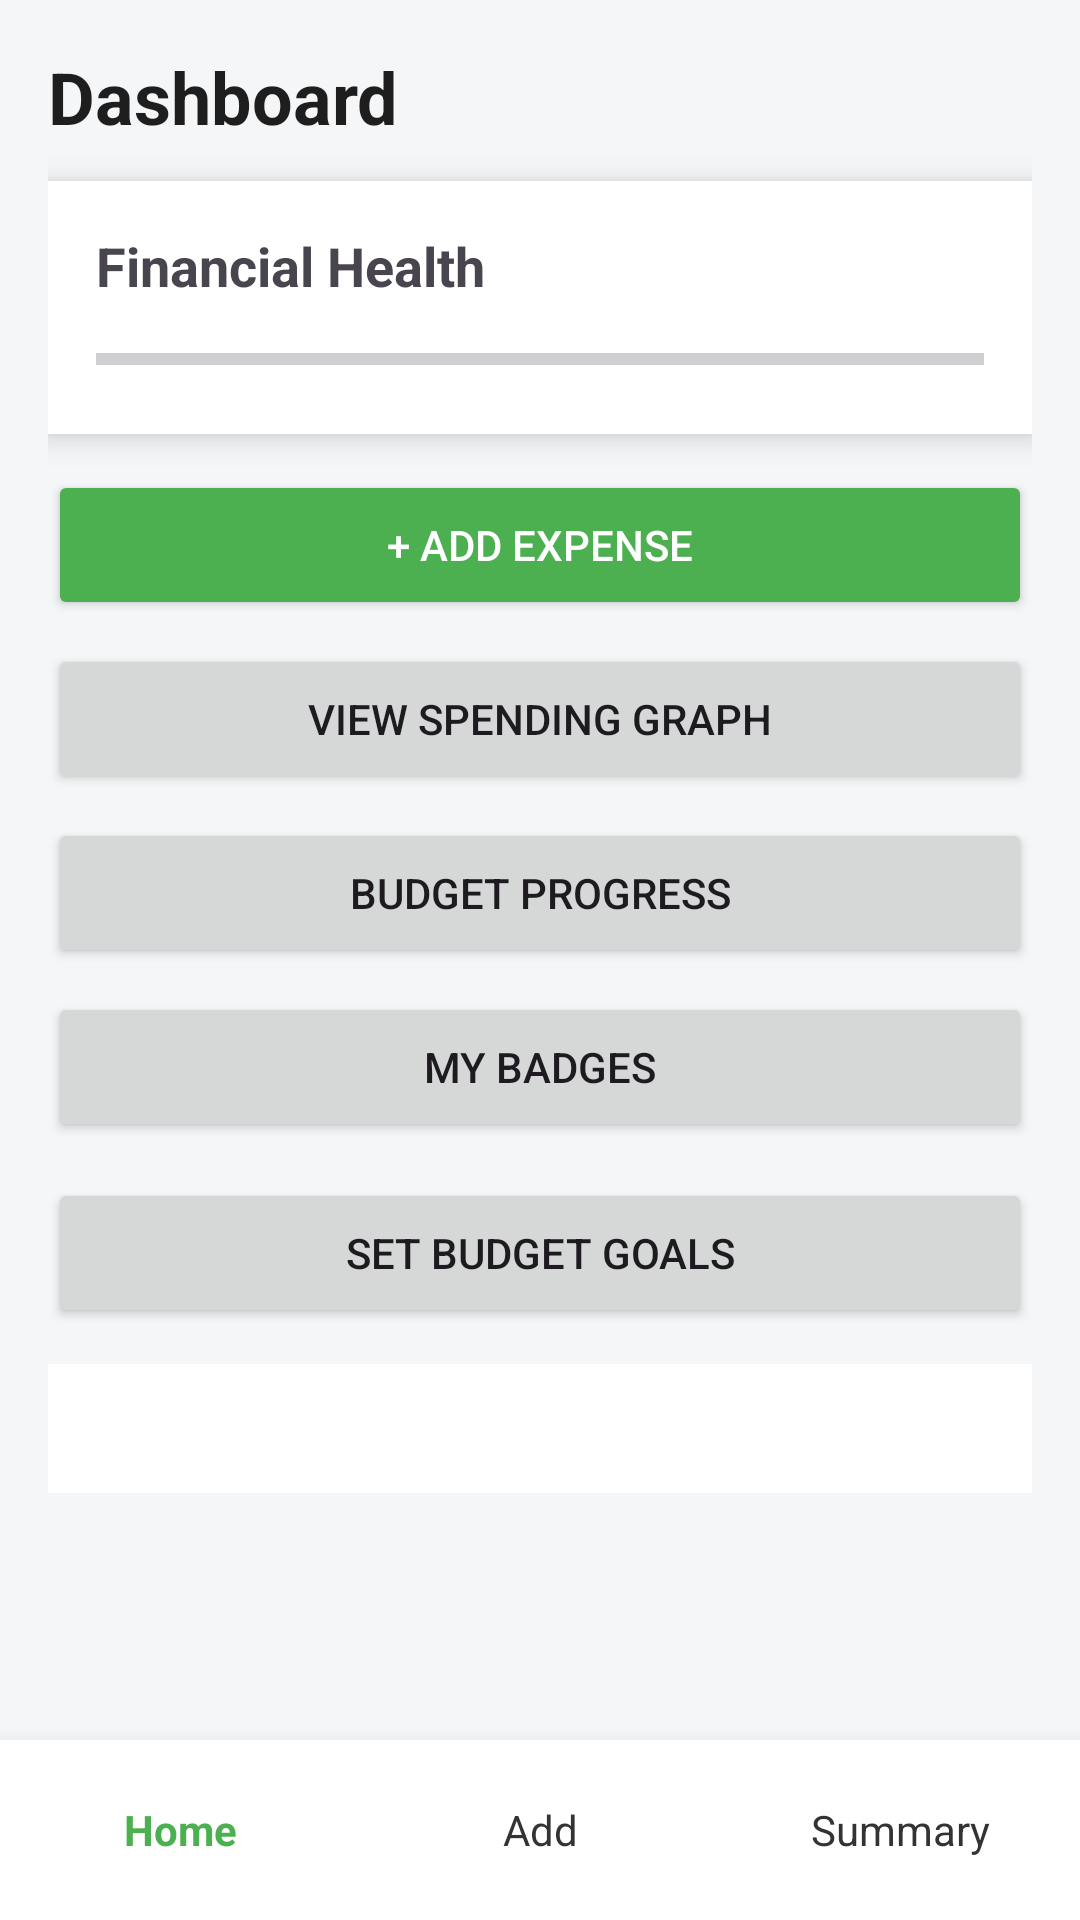

Produce the Android XML layout that renders to this screen, including the resource entries it uses.
<!-- AndroidManifest.xml: application theme Theme.ALLBudgeting -->
<!-- res/layout/activity_main.xml -->
<?xml version="1.0" encoding="utf-8"?>
<LinearLayout xmlns:android="http://schemas.android.com/apk/res/android"
    android:layout_width="match_parent"
    android:layout_height="match_parent"
    android:orientation="vertical"
    android:background="#F4F6F8">

    
    <LinearLayout
        android:layout_width="match_parent"
        android:layout_height="0dp"
        android:layout_weight="1"
        android:orientation="vertical"
        android:padding="16dp">

        <TextView
            android:layout_width="wrap_content"
            android:layout_height="wrap_content"
            android:text="Dashboard"
            android:textSize="24sp"
            android:textStyle="bold"
            android:textColor="#1E1E1E"
            android:layout_marginBottom="12dp"/>

        <LinearLayout
            android:layout_width="match_parent"
            android:layout_height="wrap_content"
            android:orientation="vertical"
            android:background="#FFFFFF"
            android:padding="16dp"
            android:elevation="6dp"
            android:layout_marginBottom="12dp">

            <TextView
                android:layout_width="wrap_content"
                android:layout_height="wrap_content"
                android:text="Financial Health"
                android:textStyle="bold"
                android:textSize="18sp"/>

            <ProgressBar
                android:id="@+id/healthGauge"
                style="?android:attr/progressBarStyleHorizontal"
                android:layout_width="match_parent"
                android:layout_height="18dp"
                android:max="10000"
                android:progress="0"
                android:layout_marginTop="10dp"/>
        </LinearLayout>

        <Button
            android:id="@+id/btnAddExpense"
            android:layout_width="match_parent"
            android:layout_height="50dp"
            android:text="+ Add Expense"
            android:textColor="#FFFFFF"
            android:backgroundTint="#4CAF50"
            android:layout_marginBottom="8dp"/>

        <Button
            android:id="@+id/btnGraph"
            android:layout_width="match_parent"
            android:layout_height="50dp"
            android:text="View Spending Graph"
            android:layout_marginBottom="8dp"/>

        <Button
            android:id="@+id/btnProgress"
            android:layout_width="match_parent"
            android:layout_height="50dp"
            android:text="Budget Progress"
            android:layout_marginBottom="8dp"/>

        <Button
            android:id="@+id/btnBadges"
            android:layout_width="match_parent"
            android:layout_height="50dp"
            android:text="My Badges"
            android:layout_marginBottom="12dp"/>

        <Button
            android:id="@+id/btnGoals"
            android:layout_width="match_parent"
            android:layout_height="50dp"
            android:text="Set Budget Goals"
            android:layout_marginBottom="12dp"/>

        <ScrollView
            android:layout_width="match_parent"
            android:layout_height="wrap_content">

            <TextView
                android:id="@+id/tvExpenseList"
                android:layout_width="match_parent"
                android:layout_height="wrap_content"
                android:background="#FFFFFF"
                android:padding="12dp"
                android:textSize="14sp"/>
        </ScrollView>

    </LinearLayout>

    
    <LinearLayout
        android:layout_width="match_parent"
        android:layout_height="60dp"
        android:orientation="horizontal"
        android:background="#FFFFFF"
        android:elevation="10dp">

        <TextView
            android:id="@+id/navHome"
            android:layout_width="0dp"
            android:layout_height="match_parent"
            android:layout_weight="1"
            android:text="Home"
            android:gravity="center"
            android:textStyle="bold"
            android:textColor="#4CAF50"/>

        <TextView
            android:id="@+id/navAdd"
            android:layout_width="0dp"
            android:layout_height="match_parent"
            android:layout_weight="1"
            android:text="Add"
            android:gravity="center"
            android:textColor="#333"/>

        <TextView
            android:id="@+id/navSummary"
            android:layout_width="0dp"
            android:layout_height="match_parent"
            android:layout_weight="1"
            android:text="Summary"
            android:gravity="center"
            android:textColor="#333"/>
    </LinearLayout>

</LinearLayout>
<!-- resources referenced by this layout -->
<resources>
  <style name="Theme.ALLBudgeting" parent="Base.Theme.ALLBudgeting" />
  <style name="Base.Theme.ALLBudgeting" parent="Theme.Material3.DayNight.NoActionBar">
          
          
      </style>
</resources>
